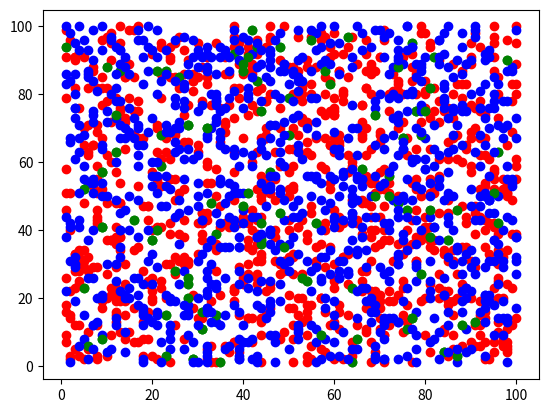

This figure's Python source:
import os
import random
import matplotlib.pyplot as plt

# List of Points 1
listOfPoints1 = []

for i in range(1000):
    x = random.randint(1,100)
    y = random.randint(1,100)
    tup = (x,y)
    listOfPoints1.append(tup)

# List of Points 2
listOfPoints2 = []

for i in range(1000):
    x = random.randint(1,100)
    y = random.randint(1,100)
    tup = (x,y)
    listOfPoints2.append(tup)

# find intersection
set1 = set(listOfPoints1)
set2 = set(listOfPoints2)

if set1.isdisjoint(set2):
    intersection_ = 0
else:
    intersection_ = set1.intersection(set2)

# Draw graph
for x,y in listOfPoints1:
    if intersection_ != 0:
        if (x,y) in intersection_:
            plt.scatter(x,y,color='green')
        else:
            plt.scatter(x,y,color='red')
    else:
        plt.scatter(x,y,color='red')

for x,y in listOfPoints2:
    if intersection_ != 0:
        if (x,y) in intersection_:
            plt.scatter(x,y,color='green')
        else:
            plt.scatter(x,y,color='blue')
    else:
        plt.scatter(x,y,color='blue')

plt.show()